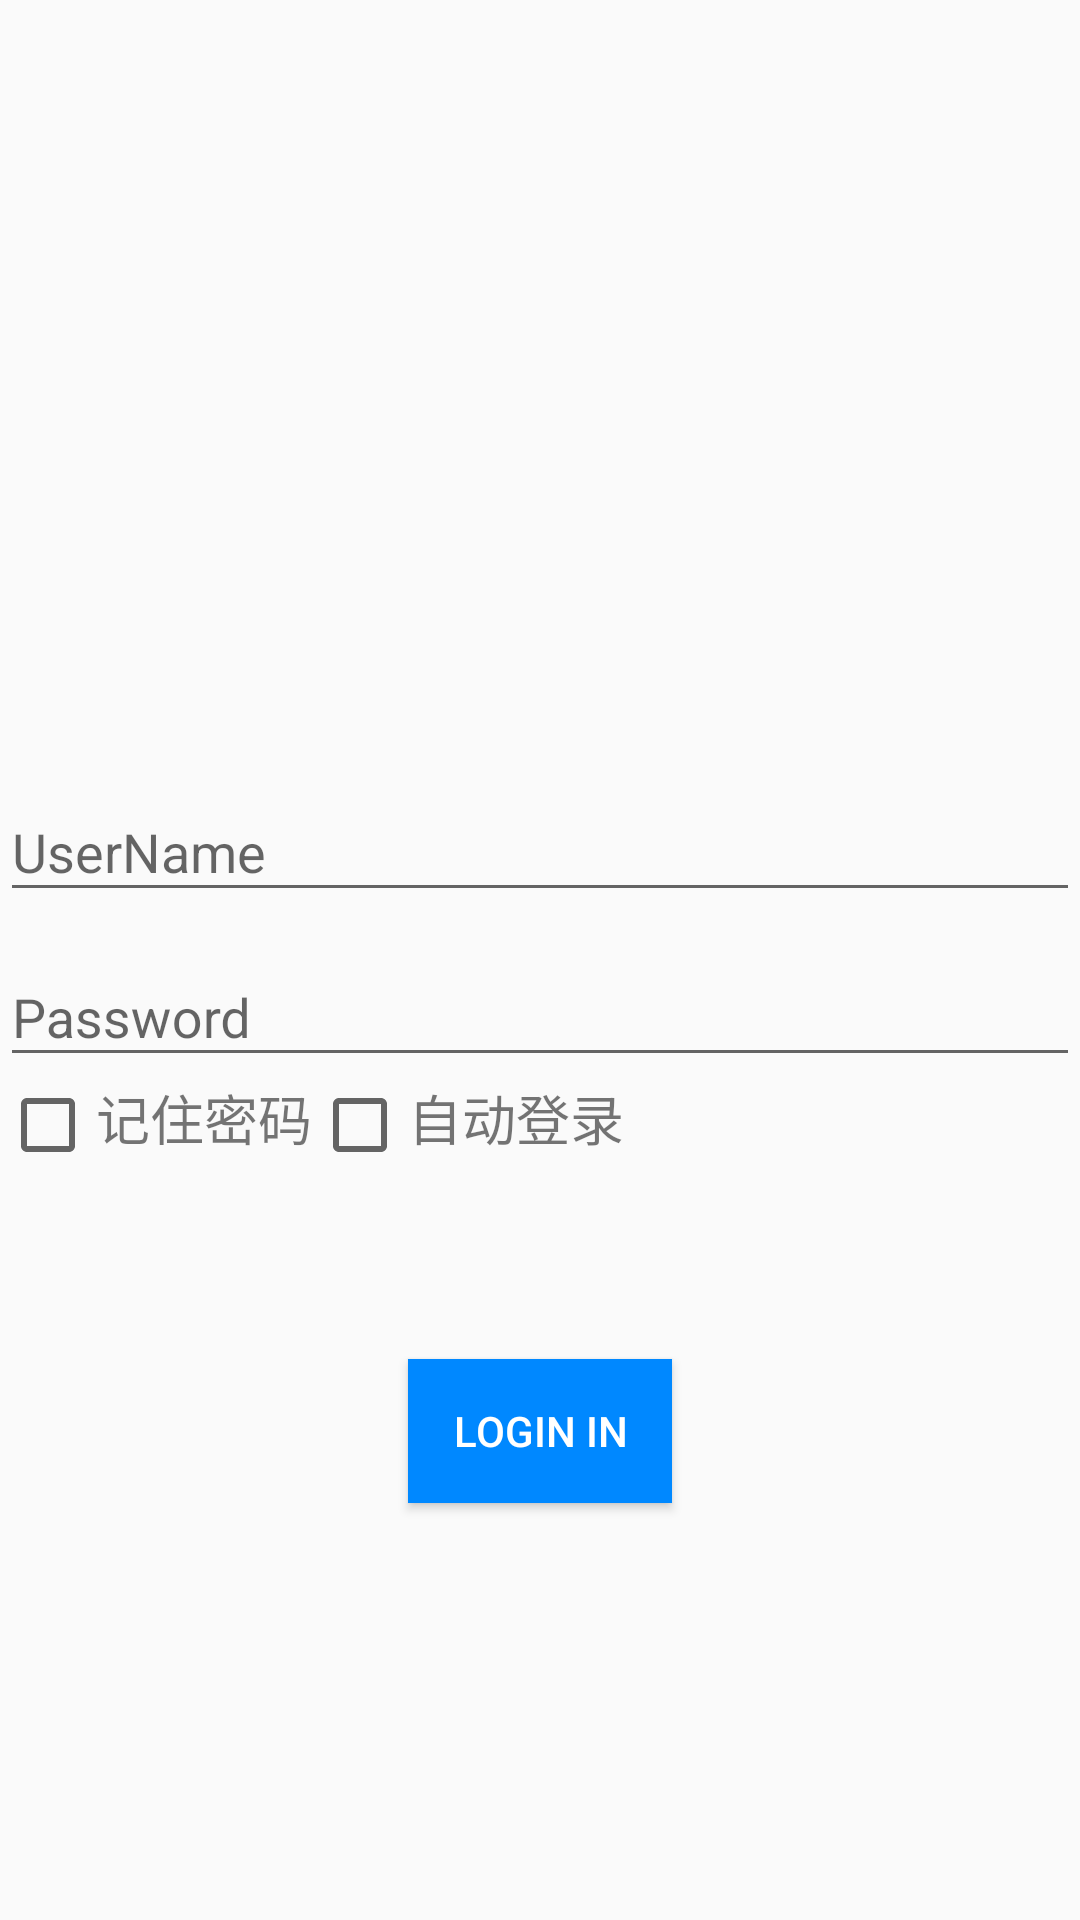

This screen was rendered from an Android layout file. Write that file and the resources it references.
<!-- AndroidManifest.xml: application theme AppTheme -->
<!-- res/layout/activity_login.xml -->
<?xml version="1.0" encoding="utf-8"?>
<RelativeLayout xmlns:android="http://schemas.android.com/apk/res/android"
    android:layout_width="match_parent"
    android:layout_height="match_parent"
    xmlns:app="http://schemas.android.com/apk/res-auto"
    android:orientation="vertical">

    <ImageView
        android:layout_width="wrap_content"
        android:layout_height="wrap_content" />
    <LinearLayout
        android:layout_width="match_parent"
        android:layout_height="wrap_content"
        android:orientation="vertical"
        android:layout_centerInParent="true">

        <android.support.design.widget.TextInputLayout
            android:layout_width="match_parent"
            android:layout_height="wrap_content"
            app:hintTextAppearance="@style/MyStyle"
            >

            <EditText

                android:id="@+id/user"
                android:layout_width="match_parent"
                android:layout_height="wrap_content"
                android:hint="UserName"
                android:inputType="textPersonName"
                android:maxLines="1"
                android:singleLine="true" />

        </android.support.design.widget.TextInputLayout>




            <android.support.design.widget.TextInputLayout
                android:id="@+id/discrible_password"
                android:layout_width="match_parent"
                android:layout_height="wrap_content"
                app:hintTextAppearance="@style/MyStyle"
                app:passwordToggleTint="@color/visibility_selector"
                >
               
                >

                <EditText
                    android:id="@+id/Password"
                    android:layout_width="match_parent"
                    android:layout_height="wrap_content"
                    android:hint="@string/prompt_password"

                    android:inputType="textPassword"
                    android:maxLines="1"
                    android:singleLine="true" />

            </android.support.design.widget.TextInputLayout>


        <LinearLayout
            android:layout_width="match_parent"
            android:layout_height="wrap_content"
            android:orientation="horizontal">

            <CheckBox
                android:id="@+id/remember_pass"
                android:layout_width="wrap_content"

                android:layout_height="wrap_content" />
            <TextView
                android:layout_width="wrap_content"

                android:layout_height="wrap_content"
                android:textSize="18sp"
                android:text="记住密码"
                />


            <CheckBox
                android:id="@+id/login_auto"
                android:layout_width="wrap_content"

                android:layout_height="wrap_content" />
            <TextView
                android:layout_width="wrap_content"

                android:layout_height="wrap_content"
                android:textSize="18sp"
                android:text="自动登录"/>

        </LinearLayout>
    </LinearLayout>

    <Button
        android:id="@+id/login_in"
        android:layout_gravity="center_horizontal"
        android:layout_width="wrap_content"
        android:layout_height="wrap_content"
        android:text="Login in"
        android:background="#08f"
        android:textColor="#fff"
        android:layout_alignParentBottom="true"
        android:layout_centerHorizontal="true"
        android:layout_marginBottom="139dp" />

</RelativeLayout>
<!-- resources referenced by this layout -->
<resources>
  <string name="prompt_password">Password </string>
  <style name="MyStyle">
  
                      <item name="android:textColor">@color/colorPrimary</item>
  
                 <item name="android:textSize">15sp</item>
      </style>
  <style name="AppTheme" parent="Theme.AppCompat.Light.NoActionBar">
          
          <item name="colorPrimary">@color/colorPrimary</item>
          <item name="colorPrimaryDark">@color/colorPrimaryDark</item>
          <item name="colorAccent">@color/colorAccent</item>
      </style>
  <color name="colorPrimary">#3F51B5</color>
  <color name="colorPrimaryDark">#303F9F</color>
  <color name="colorAccent">#FF4081</color>
</resources>
